Run: headless pygame with SDL's dummy video driver; simulated clock (each Clock.tick advances the game by its frame time, no real sleeping); random seed 0; keys injected as events and as key.get_pressed() state; mouse plan: one left click at the window centre at the start of phase 2, then a move to the lower-right quarter at the start of phase 3.
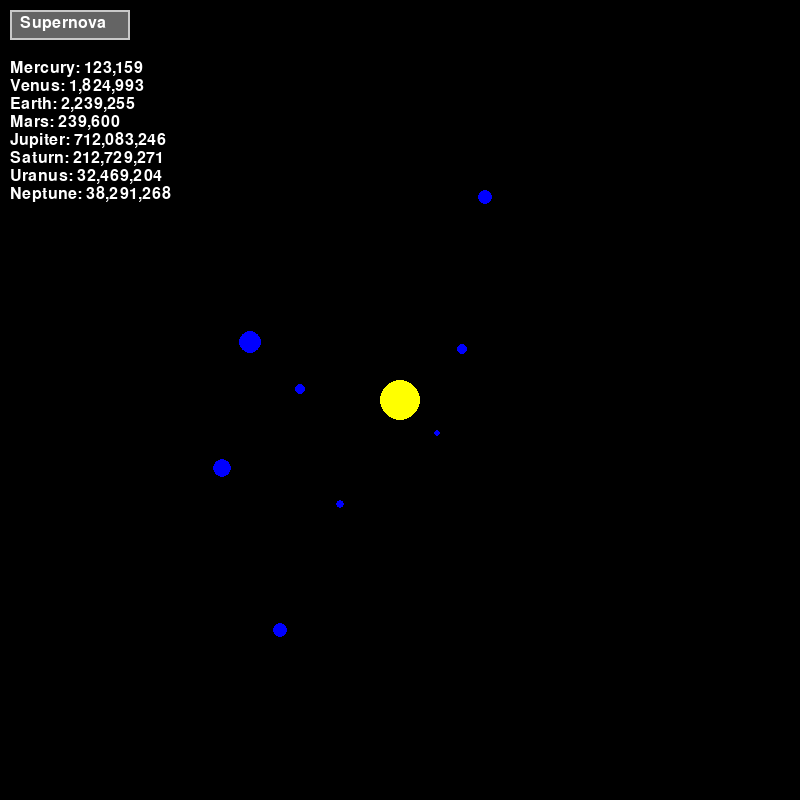
Frame 1 of 4 · flips 1–60 · no input
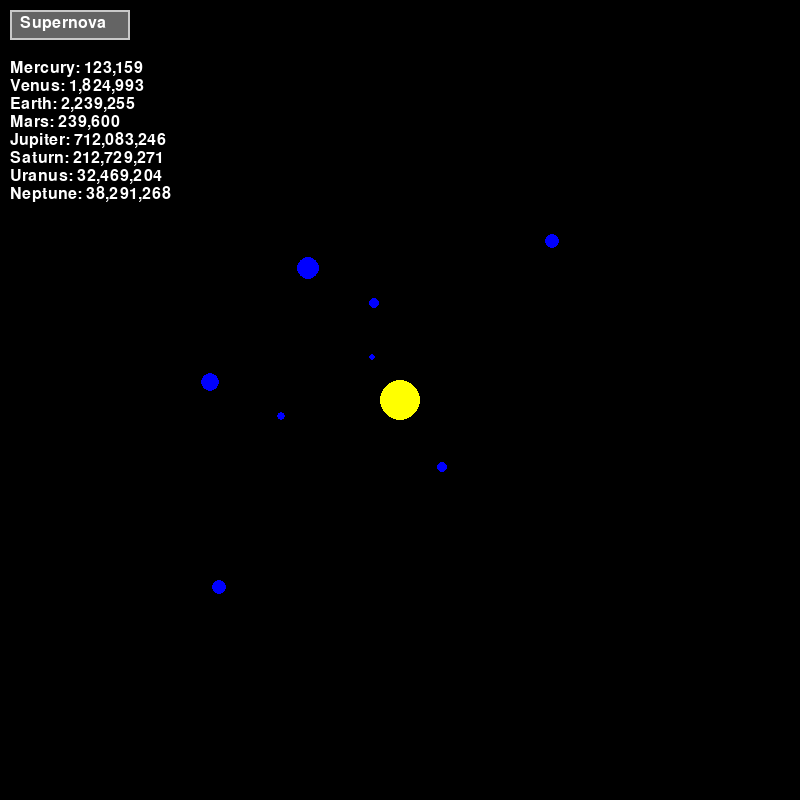
Frame 2 of 4 · flips 61–180 · clicked the window centre · tapped SPACE, RETURN · held RIGHT (→), D
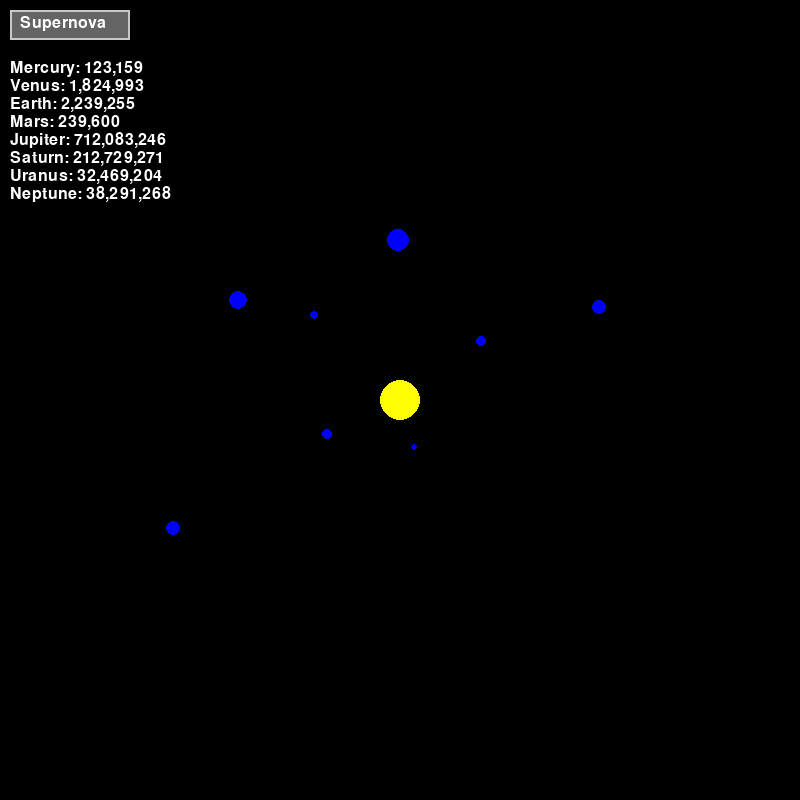
Frame 3 of 4 · flips 181–300 · moved the mouse to the lower-right quarter · held DOWN (↓), S
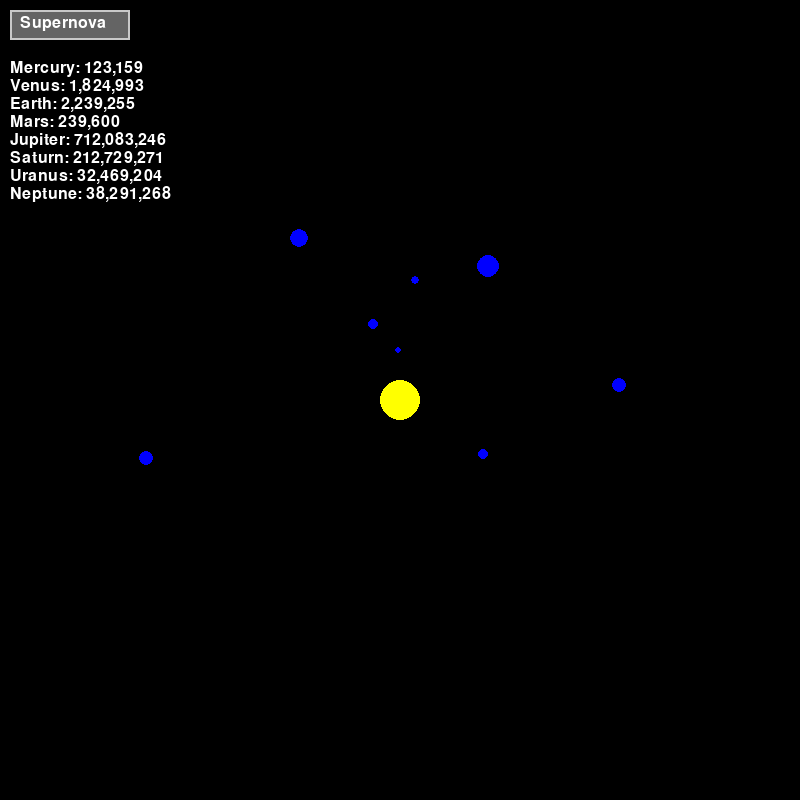
Frame 4 of 4 · flips 301–420 · held LEFT (←), A, UP (↑), W

The pygame program that drew these frames:

#!/usr/bin/env python3
import sys, math, random
import pygame

# --- Configuration ---
WIDTH, HEIGHT = 800, 800
CX, CY = WIDTH // 2, HEIGHT // 2

# --- Simulation parameters ---
TOTAL_PARTICLES = 10**9     # total virtual particles
PLANET_DATA = [
    ('Mercury', 0.055,  50,  3),
    ('Venus',   0.815,  80,  5),
    ('Earth',   1.000, 100,  5),
    ('Mars',    0.107, 120,  4),
    ('Jupiter',318.000,160, 11),
    ('Saturn',  95.000,190, 9),
    ('Uranus', 14.500,220, 7),
    ('Neptune',17.100,260, 7),
]

# simulation control
ORBIT_SCALE = 10.0            # base period scale (seconds for 100px orbit)
DRAG_FACTOR = 0.3             # fraction of orbital radius reduction and size increase
SHOCK_SPEED = 100.0           # speed of shock wave (px per second)
EXPLOSION_ALPHA = 60          # alpha transparency for the dead zone (0-255)
SHOCK_THICKNESS = 10          # thickness of the shock ring (px)
SURVIVAL_RADIUS = 200.0       # planets with orig_dist > SURVIVAL_RADIUS are unaffected

# initialize planets
total_mass = sum(m for _, m, *_ in PLANET_DATA)
planets = []
for name, mass, dist, size in PLANET_DATA:
    particles = int(mass / total_mass * TOTAL_PARTICLES)
    period = ORBIT_SCALE * (dist / 100)**1.5
    planets.append({
        'name': name,
        'mass': mass,
        'particles': particles,
        'orig_dist': float(dist),
        'dist': float(dist),
        'orig_size': float(size),
        'size': float(size),
        'angle': random.random() * 2 * math.pi,
        'orbit_speed': 2 * math.pi / period,
        'affected': False,
        'destroyed': False,
        'transition': 0.0,
    })

pygame.init()
screen = pygame.display.set_mode((WIDTH, HEIGHT))
pygame.display.set_caption('Dead Zone Simulator')
font = pygame.font.SysFont(None, 24)
clock = pygame.time.Clock()

button = pygame.Rect(10, 10, 120, 30)
shock_active = False
shock_radius = 0.0

running = True
while running:
    dt = clock.tick(60) / 1000.0

    for ev in pygame.event.get():
        if ev.type == pygame.QUIT or (ev.type == pygame.KEYDOWN and ev.key == pygame.K_ESCAPE):
            running = False
        elif ev.type == pygame.MOUSEBUTTONDOWN and ev.button == 1 and button.collidepoint(ev.pos):
            if not shock_active:
                shock_active = True
                shock_radius = 0.0

    screen.fill((0, 0, 0))
    # draw sun
    pygame.draw.circle(screen, (255, 255, 0), (CX, CY), 20)

    # update & draw planets
    for p in planets:
        p['angle'] += p['orbit_speed'] * dt

        if shock_active:
            inner_r = max(0.0, shock_radius - SHOCK_THICKNESS)
            # destruction inside inner void
            if not p['destroyed'] and p['orig_dist'] < inner_r and p['orig_dist'] <= SURVIVAL_RADIUS:
                p['destroyed'] = True
            # drag in shell
            elif not p['affected'] and p['orig_dist'] >= inner_r and p['orig_dist'] <= shock_radius and p['orig_dist'] <= SURVIVAL_RADIUS:
                p['affected'] = True
                p['target_dist'] = p['orig_dist'] * (1 - DRAG_FACTOR)
                p['target_size'] = p['orig_size'] * (1 + DRAG_FACTOR)

        if p['destroyed']:
            continue

        if p['affected'] and p['transition'] < 1.0:
            p['transition'] = min(p['transition'] + dt, 1.0)
            t = p['transition']
            p['dist'] = p['orig_dist'] + (p['target_dist'] - p['orig_dist']) * t
            p['size'] = p['orig_size'] + (p['target_size'] - p['orig_size']) * t

        x = CX + math.cos(p['angle']) * p['dist']
        y = CY + math.sin(p['angle']) * p['dist']
        pygame.draw.circle(screen, (0, 0, 255), (int(x), int(y)), int(p['size']))

    # supernova (donut shell)
    if shock_active:
        shock_radius += SHOCK_SPEED * dt
        inner_r = max(0.0, shock_radius - SHOCK_THICKNESS)
        # draw transparent donut
        explosion_surf = pygame.Surface((WIDTH, HEIGHT), pygame.SRCALPHA)
        pygame.draw.circle(explosion_surf, (255, 0, 0, EXPLOSION_ALPHA), (CX, CY), int(shock_radius))
        pygame.draw.circle(explosion_surf, (0, 0, 0, 0), (CX, CY), int(inner_r))
        screen.blit(explosion_surf, (0, 0))
        # ring edges
        pygame.draw.circle(screen, (255, 255, 255), (CX, CY), int(shock_radius), 2)
        pygame.draw.circle(screen, (255, 255, 255), (CX, CY), int(inner_r), 2)

    # draw button
    pygame.draw.rect(screen, (100, 100, 100), button)
    pygame.draw.rect(screen, (200, 200, 200), button, 2)
    label = font.render('Supernova', True, (255, 255, 255))
    screen.blit(label, (button.x + 10, button.y + 5))

    # display particles
    y_off = 60
    for p in planets:
        txt = f"{p['name']}: {p['particles']:,d}"
        screen.blit(font.render(txt, True, (255, 255, 255)), (10, y_off))
        y_off += 18

    pygame.display.flip()

pygame.quit()
sys.exit()
